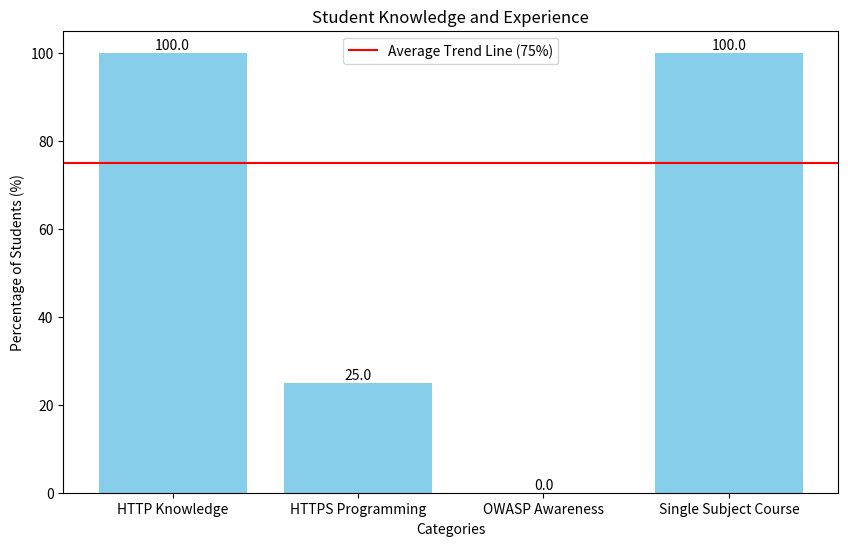

Write the Python code that produced this figure.

import matplotlib.pyplot as plt
import numpy as np


lstCategories = ['HTTP Knowledge', 'HTTPS Programming', 'OWASP Awareness', 'Single Subject Course']
iTotalStudents = 4
lstValues = [4, 1, 0, 4]

lstPercentages = [(iValue / iTotalStudents) * 100 for iValue in lstValues]

fAveragePercentage = (3 / iTotalStudents) * 100
lstAverageLine = [fAveragePercentage] * len(lstCategories)

plt.figure(figsize=(10, 6))
lstBars = plt.bar(lstCategories, lstPercentages, color='skyblue')
plt.axhline(y=fAveragePercentage, color='r', linestyle='-', label='Average Trend Line (75%)')

for bar in lstBars:
    fYVal = bar.get_height()
    plt.text(bar.get_x() + bar.get_width()/2, fYVal, round(fYVal, 2), va='bottom', ha='center')

plt.xlabel('Categories')
plt.ylabel('Percentage of Students (%)')
plt.title('Student Knowledge and Experience')
plt.legend()

plt.show()

